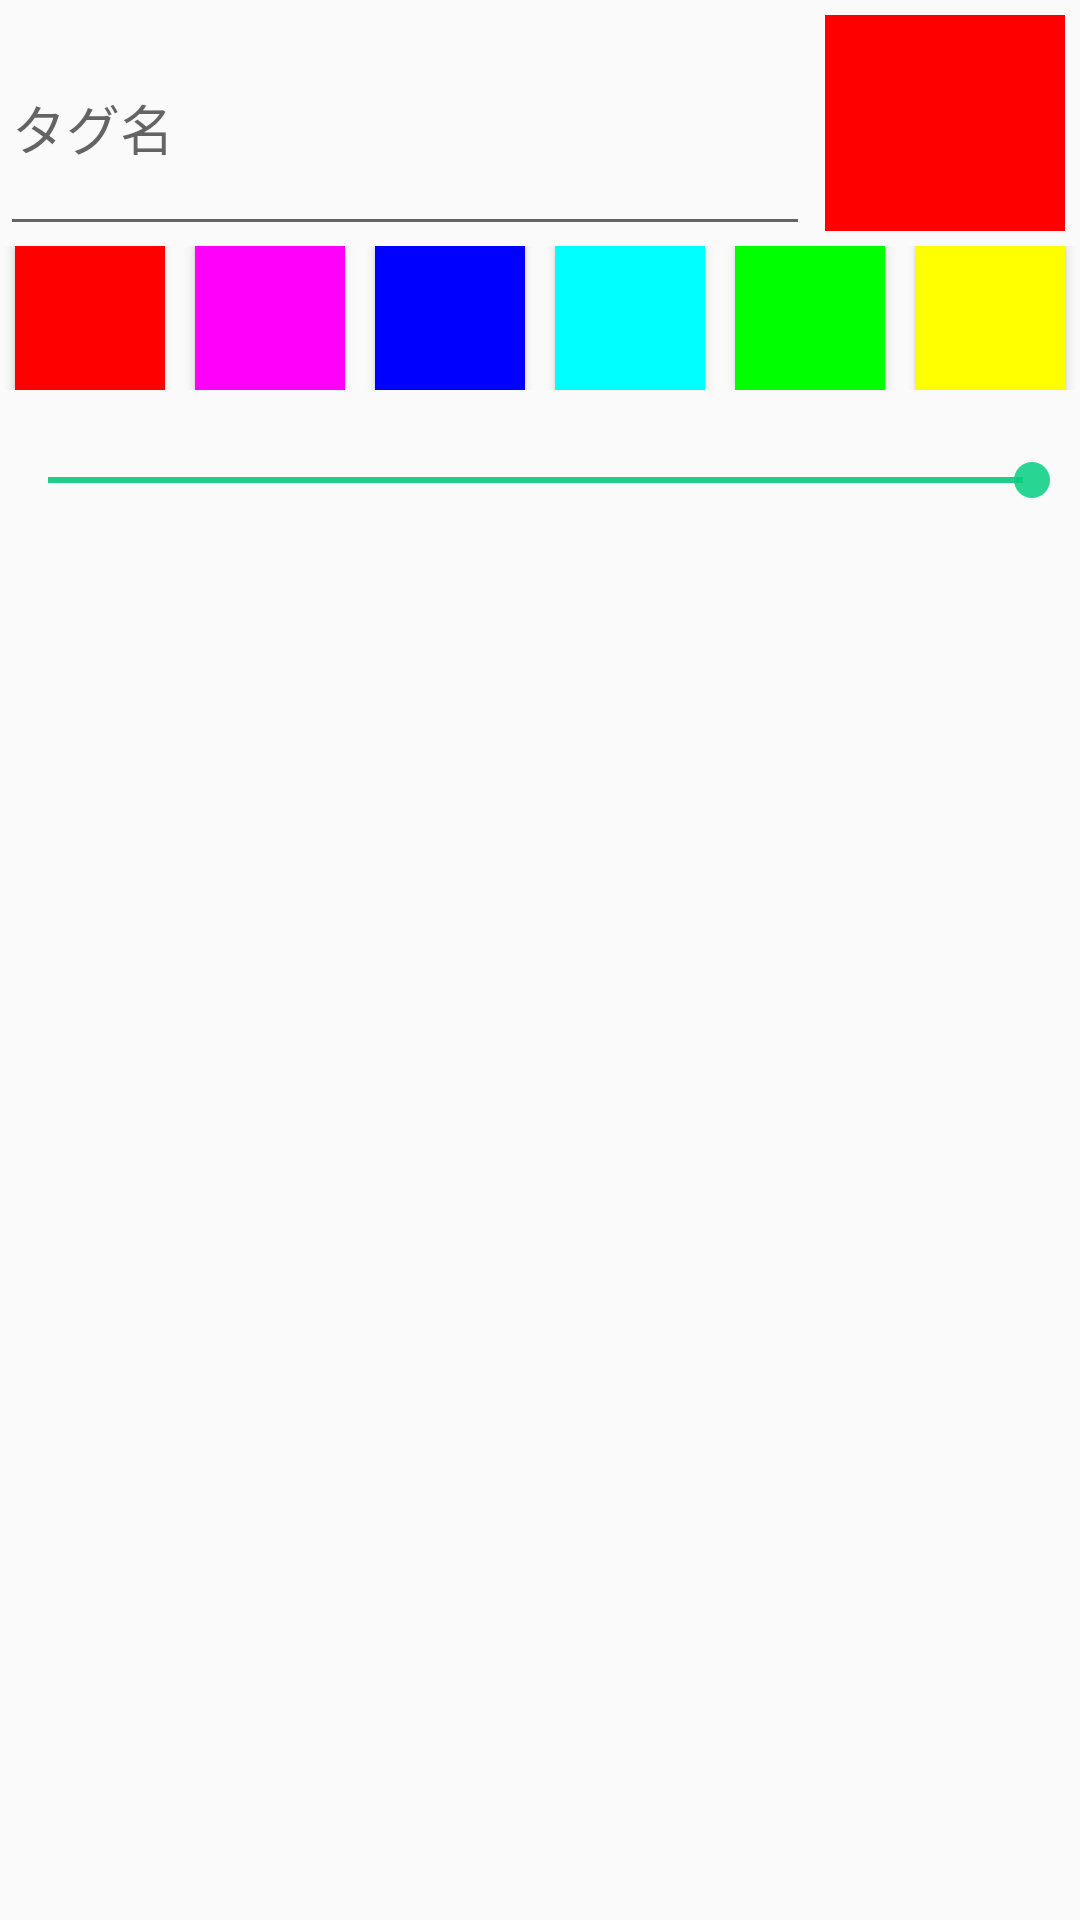

Write the Android layout XML for this screen, with the resource values it uses.
<!-- AndroidManifest.xml: application theme AppTheme -->
<!-- res/layout/colorpicker_dialog.xml -->
<?xml version="1.0" encoding="utf-8"?>
<LinearLayout xmlns:android="http://schemas.android.com/apk/res/android"
    android:layout_width="match_parent"
    android:layout_height="match_parent"
    android:orientation="vertical">

    <LinearLayout
        android:layout_width="match_parent"
        android:layout_height="wrap_content"
        android:orientation="horizontal">

        <EditText
            android:layout_width="match_parent"
            android:layout_height="82dp"
            android:layout_weight="1"
            android:hint="タグ名"
            android:id="@+id/tag_edit"/>

        <TextView
            android:layout_width="match_parent"
            android:layout_height="match_parent"
            android:layout_weight="3"
            android:background="#ff0000"
            android:id="@+id/tag_color"
            android:layout_marginLeft="5dp"
            android:layout_marginRight="5dp"
            android:layout_marginTop="5dp"
            android:layout_marginBottom="5dp"/>

    </LinearLayout>

    <LinearLayout
        android:layout_width="match_parent"
        android:layout_height="wrap_content"
        android:orientation="horizontal">

        <Button
            android:layout_width="match_parent"
            android:layout_height="match_parent"
            android:layout_weight="1"
            android:background="#ff0000"
            android:onClick="color_change"
            android:layout_marginLeft="5dp"
            android:layout_marginRight="5dp"
            android:tag="ff0000"/>

        <Button
            android:layout_width="match_parent"
            android:layout_height="match_parent"
            android:layout_weight="1"
            android:background="#ff00fa"
            android:onClick="color_change"
            android:layout_marginLeft="5dp"
            android:layout_marginRight="5dp"
            android:tag="ff00fa"/>

        <Button
            android:layout_width="match_parent"
            android:layout_height="match_parent"
            android:layout_weight="1"
            android:background="#0000ff"
            android:onClick="color_change"
            android:layout_marginLeft="5dp"
            android:layout_marginRight="5dp"
            android:tag="0000ff"/>

        <Button
            android:layout_width="match_parent"
            android:layout_height="match_parent"
            android:layout_weight="1"
            android:background="#00ffff"
            android:onClick="color_change"
            android:layout_marginLeft="5dp"
            android:layout_marginRight="5dp"
            android:tag="00ffff"/>

        <Button
            android:layout_width="match_parent"
            android:layout_height="match_parent"
            android:layout_weight="1"
            android:background="#00ff00"
            android:onClick="color_change"
            android:layout_marginLeft="5dp"
            android:layout_marginRight="5dp"
            android:tag="00ff00"/>

        <Button
            android:layout_width="match_parent"
            android:layout_height="match_parent"
            android:layout_weight="1"
            android:background="#ffff00"
            android:onClick="color_change"
            android:layout_marginLeft="5dp"
            android:layout_marginRight="5dp"
            android:tag="ffff00"/>

    </LinearLayout>

    <SeekBar android:layout_height="60dp"
        android:id="@+id/tag_bar"
        android:layout_width="match_parent"
        android:progress="100"
        android:max="100"/>

</LinearLayout>
<!-- resources referenced by this layout -->
<resources>
  <style name="AppTheme" parent="Theme.AppCompat.Light.NoActionBar">
          <item name="android:windowNoTitle">true</item>
          <item name="android:windowActionBar">false</item>
          <item name="android:windowFullscreen">true</item>
          <item name="android:windowContentOverlay">@null</item>
          
          <item name="colorPrimary">@color/colorPrimary</item>
          <item name="colorPrimaryDark">@color/colorPrimaryDark</item>
          <item name="colorAccent">@color/colorAccent</item>
      </style>
  <color name="colorPrimary">#17184b</color>
  <color name="colorPrimaryDark">#043C78 </color>
  <color name="colorAccent">#d902ce7f</color>
</resources>
